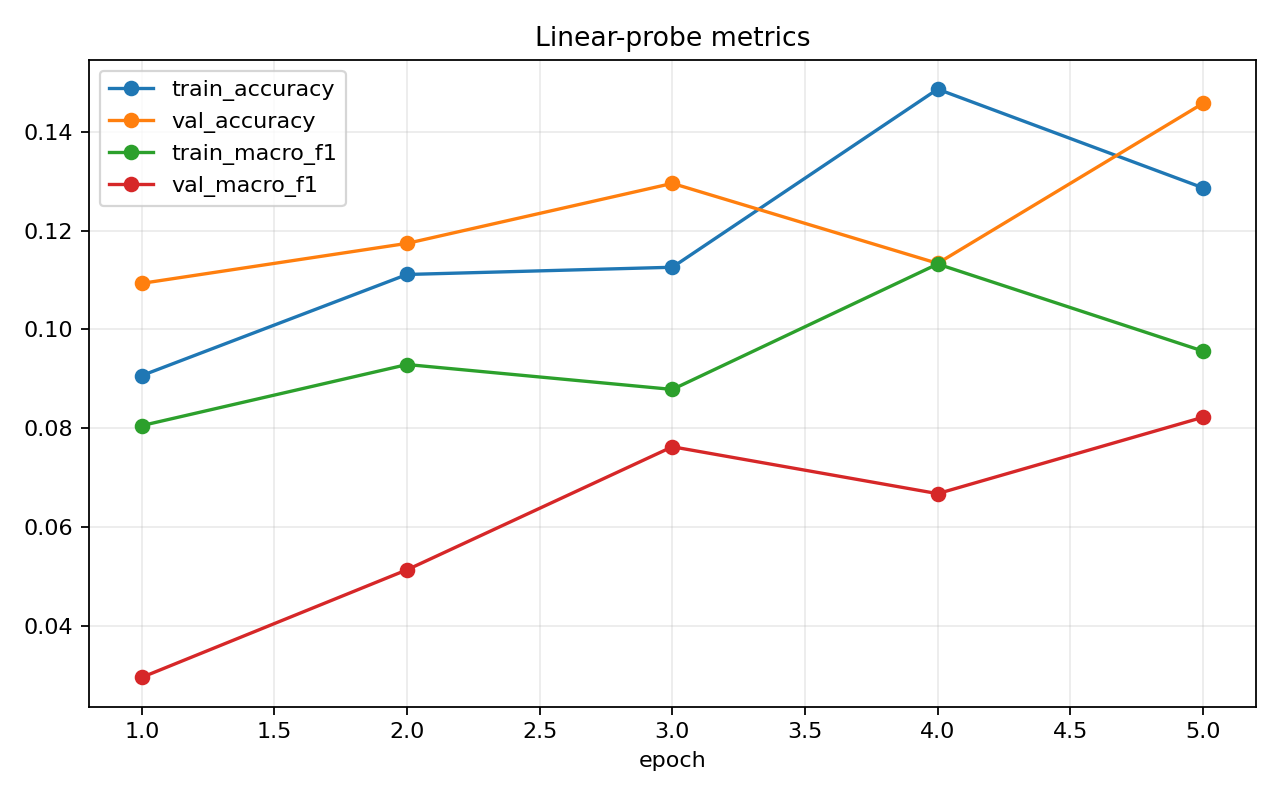

The data file committed next to this chart (first rows):
epoch, train_loss, train_accuracy, train_macro_f1, val_loss, val_accuracy, val_macro_f1
1, 3.072, 0.09064, 0.08051, 3.055, 0.1093, 0.02954
2, 3, 0.1111, 0.09288, 2.993, 0.1174, 0.05132
3, 2.925, 0.1126, 0.08783, 2.934, 0.1296, 0.07623
4, 2.864, 0.1486, 0.1132, 2.893, 0.1134, 0.06673
5, 2.899, 0.1287, 0.0956, 2.958, 0.1457, 0.0822
